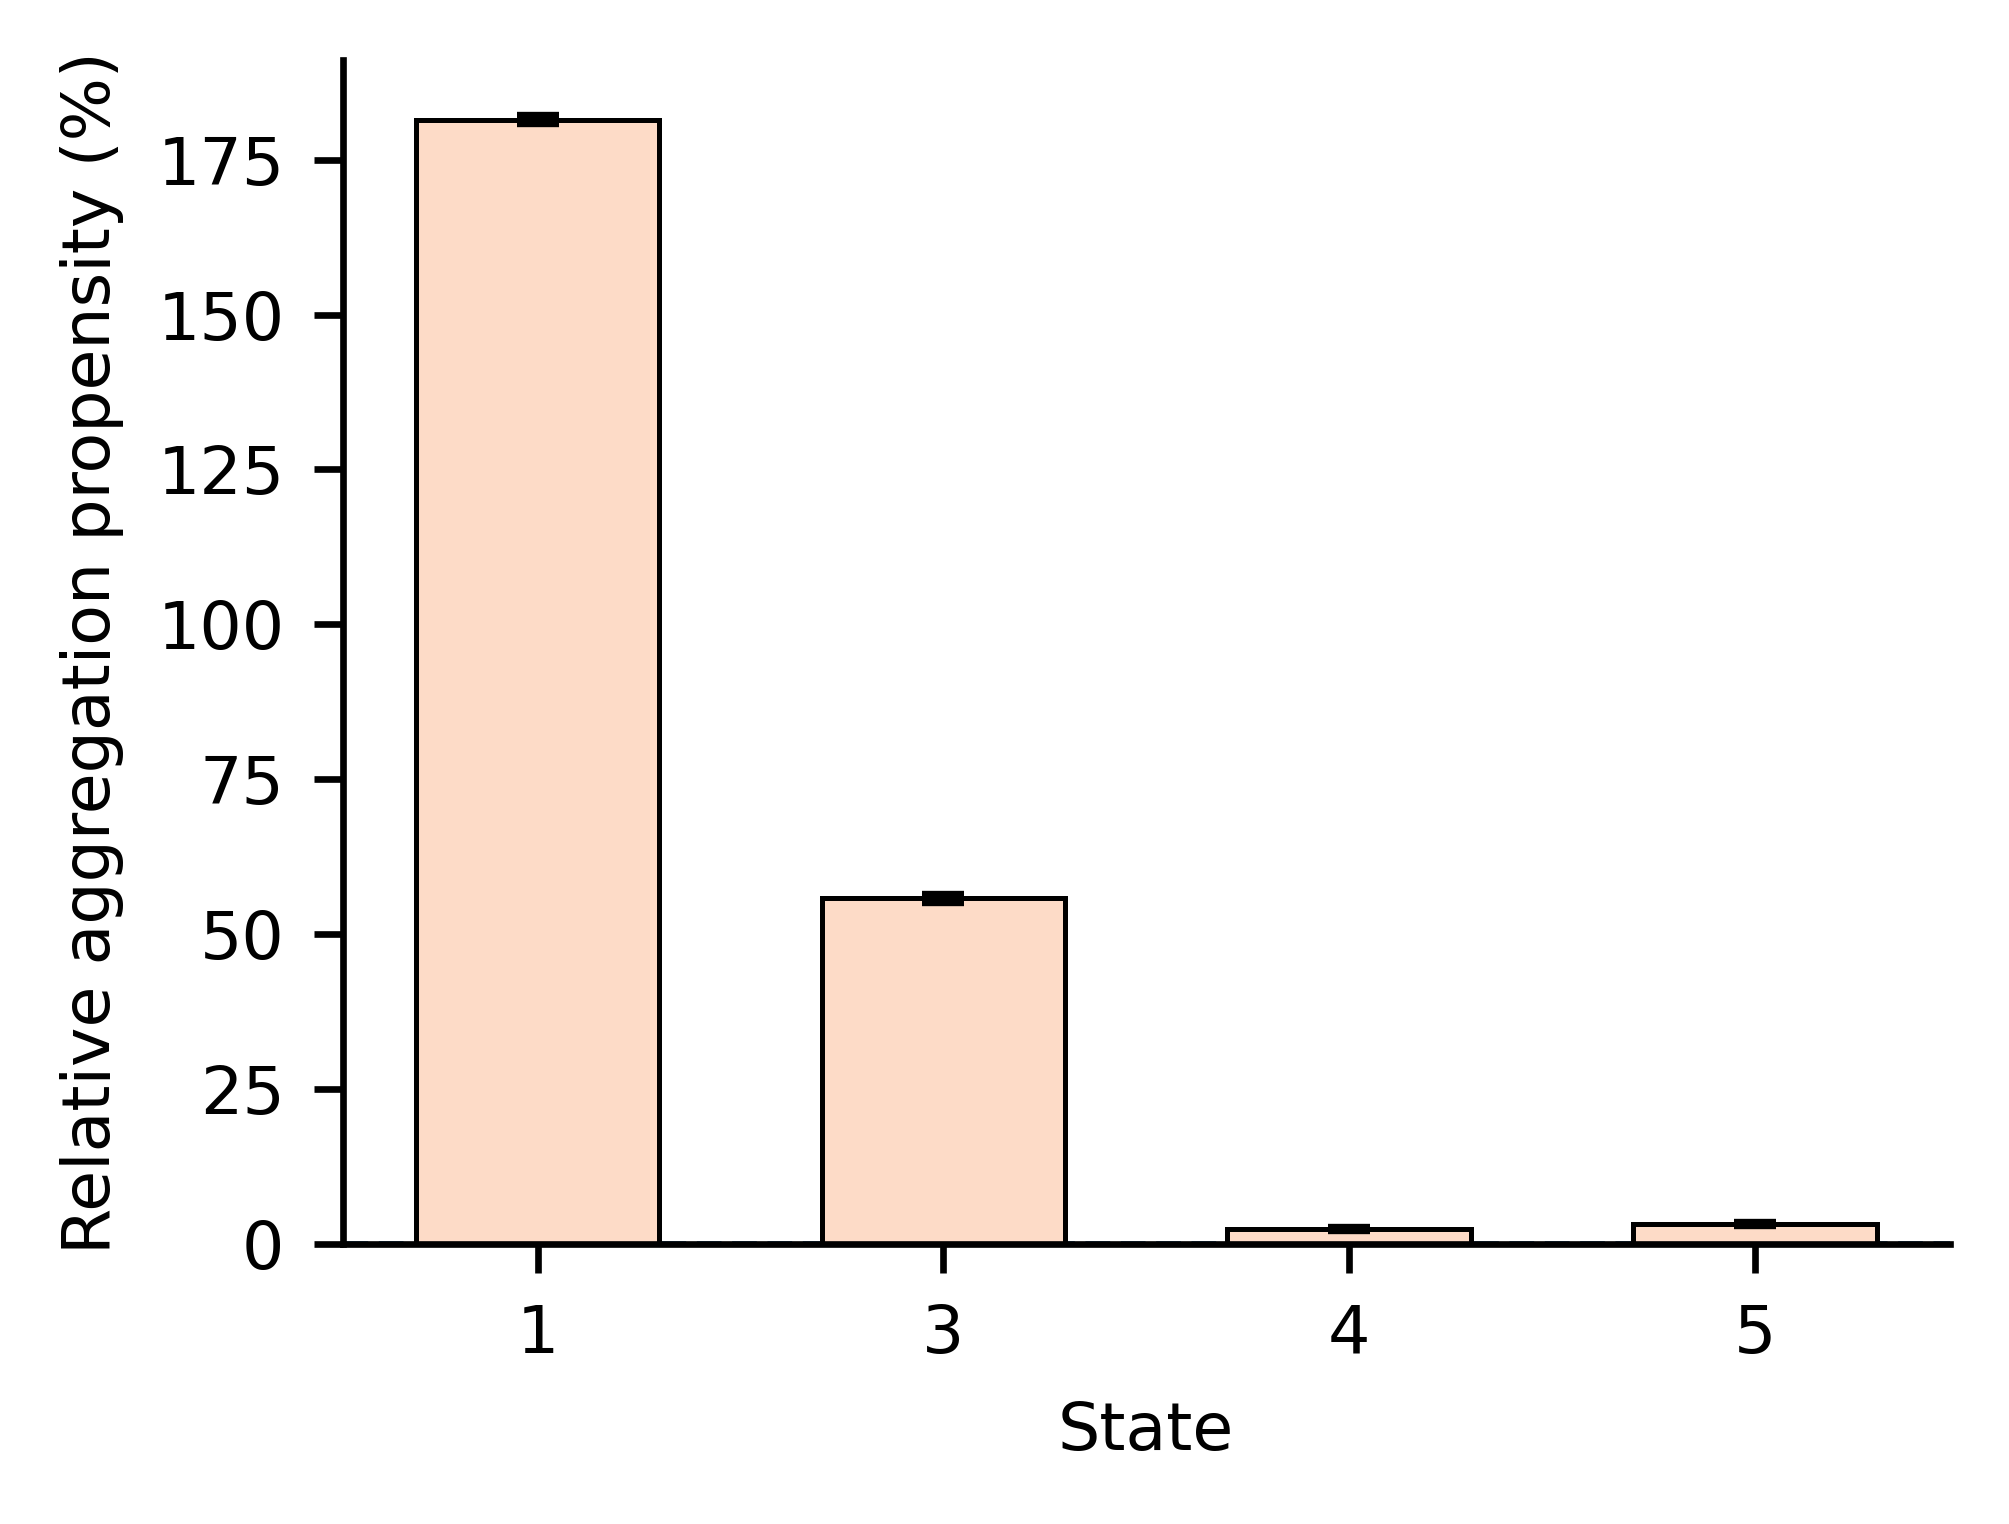

Values plotted in this chart, from the file beside it:
state_raw, state_reported, is_native, n_frames, mean_apr_sasa, rsa, propensity_pct, ci95_low, ci95_high, p_two_sided
0, 1, False, 5252, 47.41, 0.3426, 181.5, 181, 182, 9.999000099990002e-05
2, 3, False, 2691, 26.25, 0.1897, 55.82, 55.27, 56.36, 9.999000099990002e-05
3, 4, False, 25237, 17.26, 0.1247, 2.466, 2.371, 2.565, 9.999000099990002e-05
4, 5, False, 9426, 17.4, 0.1258, 3.301, 3.139, 3.462, 9.999000099990002e-05
5, 6, True, 71879, 16.84, 0.1217, 0.0, -0.05626, 0.05574, 
